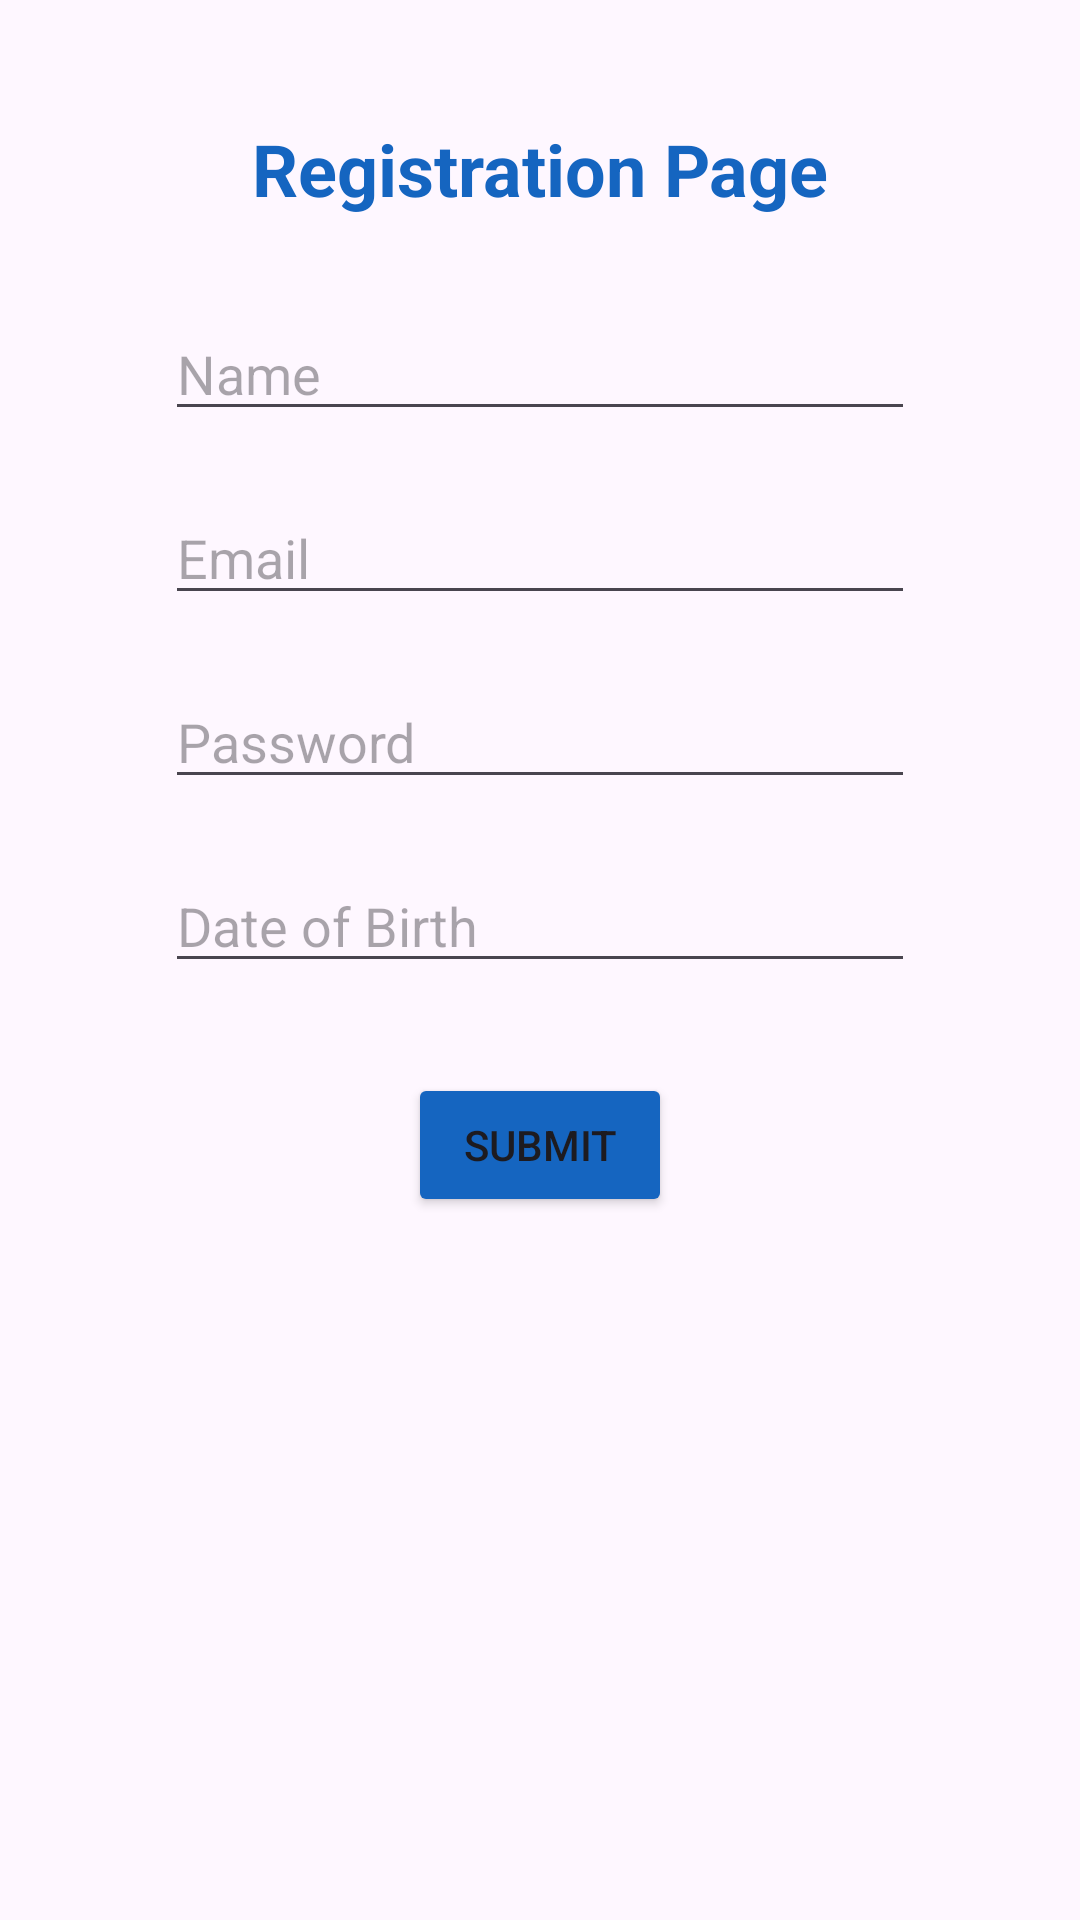

Reconstruct the res/layout file that produces this screen, plus the resources it refers to.
<!-- AndroidManifest.xml: application theme Theme.SmartStudentRegistration -->
<!-- res/layout/activity_registration.xml -->
<?xml version="1.0" encoding="utf-8"?>
<androidx.constraintlayout.widget.ConstraintLayout
    xmlns:android="http://schemas.android.com/apk/res/android"
    xmlns:app="http://schemas.android.com/apk/res-auto"
    xmlns:tools="http://schemas.android.com/tools"
    android:id="@+id/main"
    android:layout_width="match_parent"
    android:layout_height="match_parent"
    tools:context=".RegistrationActivity">

    <TextView
        android:id="@+id/tvTitle"
        android:layout_width="wrap_content"
        android:layout_height="wrap_content"
        android:text="@string/registration_page"
        android:textSize="24sp"
        android:textStyle="bold"
        android:textColor="@color/university_primary"
        app:layout_constraintTop_toTopOf="parent"
        app:layout_constraintStart_toStartOf="parent"
        app:layout_constraintEnd_toEndOf="parent"
        android:layout_marginTop="40dp"/>

    <EditText
        android:id="@+id/eName"
        android:layout_width="250dp"
        android:layout_height="wrap_content"
        android:hint="@string/name"
        android:inputType="textPersonName"
        android:autofillHints="name"
        app:layout_constraintTop_toBottomOf="@id/tvTitle"
        app:layout_constraintStart_toStartOf="parent"
        app:layout_constraintEnd_toEndOf="parent"
        android:layout_marginTop="30dp"/>

    <EditText
        android:id="@+id/eEmail"
        android:layout_width="250dp"
        android:layout_height="wrap_content"
        android:hint="@string/email"
        android:inputType="textEmailAddress"
        android:autofillHints="emailAddress"
        app:layout_constraintTop_toBottomOf="@id/eName"
        app:layout_constraintStart_toStartOf="parent"
        app:layout_constraintEnd_toEndOf="parent"
        android:layout_marginTop="20dp"/>

    <EditText
        android:id="@+id/ePassword"
        android:layout_width="250dp"
        android:layout_height="wrap_content"
        android:hint="@string/password"
        android:inputType="textPassword"
        android:autofillHints="password"
        app:layout_constraintTop_toBottomOf="@id/eEmail"
        app:layout_constraintStart_toStartOf="parent"
        app:layout_constraintEnd_toEndOf="parent"
        android:layout_marginTop="20dp"/>

    <EditText
        android:id="@+id/eDob"
        android:layout_width="250dp"
        android:layout_height="wrap_content"
        android:hint="@string/dob"
        android:inputType="none"
        android:focusable="true"
        android:clickable="true"
        android:autofillHints="none"
        app:layout_constraintTop_toBottomOf="@id/ePassword"
        app:layout_constraintStart_toStartOf="parent"
        app:layout_constraintEnd_toEndOf="parent"
        android:layout_marginTop="20dp"/>

    <Button
        android:id="@+id/button"
        android:layout_width="wrap_content"
        android:layout_height="wrap_content"
        android:text="@string/submit"
        android:backgroundTint="@color/university_primary"
        app:layout_constraintTop_toBottomOf="@id/eDob"
        app:layout_constraintStart_toStartOf="parent"
        app:layout_constraintEnd_toEndOf="parent"
        android:layout_marginTop="30dp"/>

</androidx.constraintlayout.widget.ConstraintLayout>
<!-- resources referenced by this layout -->
<resources>
  <color name="university_primary">#1565C0</color>
  <string name="dob">Date of Birth</string>
  <string name="email">Email</string>
  <string name="name">Name</string>
  <string name="password">Password</string>
  <string name="registration_page">Registration Page</string>
  <string name="submit">Submit</string>
  <style name="Theme.SmartStudentRegistration" parent="Base.Theme.SmartStudentRegistration" />
  <style name="Base.Theme.SmartStudentRegistration" parent="Theme.Material3.DayNight.NoActionBar">
          
          <item name="colorPrimary">@color/university_primary</item>
          <item name="colorSecondary">@color/university_secondary</item>
      </style>
  <color name="university_secondary">#42A5F5</color>
</resources>
